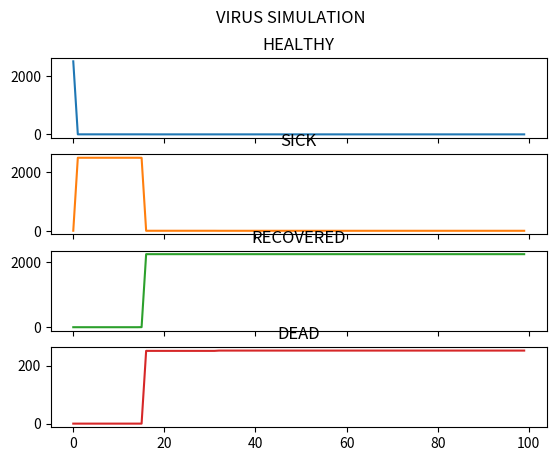

Write the Python code that produced this figure.
import random
from matplotlib import pyplot as plt

number_of_healthy_people = 2500
number_of_sick_people = 2
number_of_days = 100

class person:
    def __init__(self,status) -> None:
        self.status = status
        self.sick_days = 0
        

        
people = [person("healthy") for i in range(number_of_healthy_people)] + \
            [person("sick") for i in range(number_of_sick_people)]  ## need \ for new line
days = [day for day in range(number_of_days)]


#  list with the count of people with each status
#  The first element will be the input data at day 1
healthy = []
sick = []
recovered =[]
dead = []
infection = []

for day in days:
    number_healthy = 0
    number_sick = 0
    number_dead = 0
    number_recovered = 0
    number_new_infection = 0
    
    
    for man in people:
        if man.status == "healthy":
            number_healthy +=1
        elif man.status == "sick":
            number_sick += 1
            man.sick_days += 1 # Count the number of sick days
        elif man.status == "dead":  
            number_dead +=1
        else:
            number_recovered+= 1
    for man in people:
        if man.status == "sick" and man.sick_days == 15:
            if random.randint(0,9) == 9:  # 10% chance ::: random will return a number from 0 to 9
                man.status = "dead"
            else:
                man.status = "recovered"
        
        chance_of_infection = 0.0008*number_sick
        if man.status == "healthy":
            if random.random() > chance_of_infection:
                man.status = "sick"
                number_new_infection += 1

        
    healthy.append(number_healthy)
    sick.append(number_sick)
    recovered.append(number_recovered)
    dead.append(number_dead)
        

fig, axs = plt.subplots(4, sharex=True, sharey=False)
fig.suptitle('VIRUS SIMULATION')
axs[0].plot(days, healthy)
axs[0].set_title('HEALTHY')
axs[1].plot(days, sick, 'tab:orange')
axs[1].set_title('SICK')
axs[2].plot(days, recovered, 'tab:green')
axs[2].set_title('RECOVERED')
axs[3].plot(days, dead, 'tab:red')
axs[3].set_title('DEAD')

plt.show()